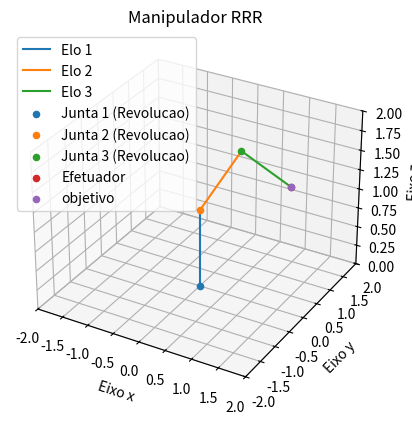

Python code for this plot:
#Este código é baseado na figura 1.8 do livro do Spong
import matplotlib.pyplot as plt
from mpl_toolkits.mplot3d import axes3d
from math import cos, sin, sqrt, pi, atan2 
import numpy as np
import math
import random 

#transforma uma matriz A m x n em uma matriz  3 x 3
def M_3x3(A):
    L1 = np.array([A[0,0],A[0,1],A[0,2]])
    L2 = np.array([A[1,0],A[1,1],A[1,2]])
    L3 = np.array([A[2,0],A[2,1],A[2,2]])
    H = np.array([L1,L2,L3])
    return H
                    
#transforma um vetor v n x 1 em um vetor 3 x 1
def v_3d(v):
    return np.array([v[0],v[1],v[2]])

#Retorna a Matriz de transformacao Homogeneadados  usando como entrada os parametros de DH
def matrix_homogenea(d,a,alfa,theta):
    L1 = np.array([round(cos(theta),4), round(-sin(theta)*cos(alfa),4), round(sin(theta)*sin(alfa),4),round(a*cos(theta),4)])
    L2 = np.array([round(sin(theta),4), round(cos(theta)*cos(alfa),4),round(-cos(theta)*sin(alfa),4),round(a*sin(theta),4)])
    L3 = np.array([0, round(sin(alfa),4), round(cos(alfa),4), d])
    L4 = np.array([0,0,0,1])
    A = np.array([L1,L2,L3,L4])
    return A

#Calcula a distancia Euclidiana entre dois pontos no R^n
def distancia(a,b,n):
    d = 0
    for i in range(n):
        d = d + (a[i] - b[i])**2      
    return sqrt(d)

#Calcula os angulos de Euler a partir de uma matriz de Rotacao
def orientacao(A):
    #Z-Y-Z Euler Angles
    if(A[0,2] != 0 or A[1,2] !=0):
        theta = atan2(sqrt(1 - A[2,2]**2),A[2,2])
        phi = atan2(A[1,2],A[0,2])
        psi = atan2(A[2,1],-A[2,0])
    else:
        if(A[2,2] == 1):
            theta = 0
            phi = 0
            psi = atan2(A[0,0],A[1,0])
        else:
            theta = pi
            phi = 0
            psi = - atan2(-A[0,0],-A[0,1]) 
    result = np.array([theta,phi,psi])
    return result

def matriz_B(v): #Matriz B(alpha) da equação 4.108 do livro Spong-RobotmodelingandControl
    L1 = np.array([round(cos(v[2])*sin(v[0]),4),round(-sin(v[2]),4),0])
    L2 = np.array([round(sin(v[2])*sin(v[0]),4),round(cos(v[2]),4),0])
    L3 = np.array([round(cos(v[0]),4),0,1])
    A = np.array([L1,L2,L3])
    return A

def Ja(J,B):#Usando como entrada a matriz B(alpha) e a Jacobiana analitica eh calculada a matriz geometrica
    L1 = np.array([1,0,0,0,0,0])
    L2 = np.array([0,1,0,0,0,0])
    L3 = np.array([0,0,1,0,0,0])
    C = np.linalg.inv(B)
    L4 = np.array([0,0,0,C[0,0],C[0,1],C[0,2]])
    L5 = np.array([0,0,0,C[1,0],C[1,1],C[1,2]])
    L6 = np.array([0,0,0,C[2,0],C[2,1],C[2,2]])
    A = np.array([L1,L2,L3,L4,L5,L6])
    return A@J

#Função que plota o manipulador, quando recebe os pontos de interesse
def plot(a,b,c,d,t):
    #Plotando Elos
    plt.plot([a[0,0],b[0,0]],[a[1,0],b[1,0]],[a[2,0],b[2,0]])
    plt.plot([b[0,0],c[0,0]],[b[1,0],c[1,0]],[b[2,0],c[2,0]])
    plt.plot([c[0,0],d[0,0]],[c[1,0],d[1,0]],[c[2,0],d[2,0]])

    #Plotando Juntas
    ax.scatter(a[0,0],a[1,0],a[2,0])
    ax.scatter(b[0,0],b[1,0],b[2,0])
    ax.scatter(c[0,0],c[1,0],c[2,0])

    #Plotando efetuador
    ax.scatter(d[0,0],d[1,0],d[2,0])

    ax.scatter(t[0],t[1],t[2])
    #Legendas
    plt.legend(['Elo 1','Elo 2','Elo 3','Junta 1 (Revolucao)','Junta 2 (Revolucao)'\
                ,'Junta 3 (Revolucao)','Efetuador','objetivo'])

    ax.set_xlabel('Eixo x')
    ax.set_ylabel('Eixo y')
    ax.set_zlabel('Eixo z')

    #titulo
    plt.title('Manipulador RRR')
    
    #limies dos eixos
    ax.set_xlim3d(-2,2)
    ax.set_ylim3d(-2,2)
    ax.set_zlim3d(0,2)
    fig.canvas.draw() #mostra o plot


#configurando o plot
plt.ion()
fig = plt.figure()
ax =  fig.add_subplot(111, projection = '3d')
#plt.pause(0.01)

#variaveis
cont = 0
alfa = 0.3 #tamanho do passo
lambida = 0.05
I = np.eye(3)
destino = np.array([[1.2,1,1.2]]).T

#vetores colunas do sistema de coordenadas global
i = np.array([[1,0,0,1]]).T
j = np.array([[0,1,0,1]]).T
k = np.array([[0,0,1,1]]).T
o = np.array([[0,0,0,1]]).T #origem

##Parametros dos robos
b1 = 1
b2 = 1
b3 = 1

#angulos de juntas iniciais
q1 = 2*pi*random.random()
q2 = 2*pi*random.random()
q3 = 2*pi*random.random()
q = np.array([[q1,q2,q3]]).T
for v in range(1000):
    
    # parametros de DH
    d1 = b1 
    d2 = 0
    d3 = 0
    a1 = 0
    a2 = b2
    a3 = b3
    alfa1 = math.pi/2
    alfa2 = 0
    alfa3 = 0
    theta1 = math.pi/2 + q[0]
    theta2 = q[1] 
    theta3 = q[2]

    #Matrizes homogêneas
    A1 = matrix_homogenea(d1,a1,alfa1,theta1)
    A2 = matrix_homogenea(d2,a2,alfa2,theta2)
    A3 = matrix_homogenea(d3,a3,alfa3,theta3)
    A = (A1@A2@A3)
    #Encontrando os pontos de interesse no sistema Global
    o1_1 = o #origem do SC 1
    o2_2 = o #origem do SC 2
    o3_3 = o #origem do SC 3
    o1_0 = A1@o1_1
    o2_0 = A1@(A2@o2_2)
    o3_0 = A1@(A2@(A3@o3_3))
    
    #os vetores z serao transformados em vetores linhas no R^3, para poder ser usado a funcao np.cross
    z0_0 = v_3d(k).T
    z1_0 = v_3d(A1@k).T
    z2_0 = v_3d(A1@(A2@k)).T
    z3_0 = v_3d(A1@(A2@(A3@k))).T

    aux = (v_3d(o3_0) - v_3d(o)).T
    aux = np.cross(z0_0,aux)
    J = np.array([np.concatenate((aux,z0_0),axis = None)])

    aux = (v_3d(o3_0) - v_3d(o1_0)).T
    aux = np.cross(z1_0,aux)
    J2 = np.array([np.concatenate((aux,z1_0),axis = None)])
    J = np.concatenate((J,J2),axis = 0)

    aux = (v_3d(o3_0) - v_3d(o2_0)).T
    aux = np.cross(z2_0,aux)
    J3 = np.array([np.concatenate((aux,z2_0),axis = None)])
    J = np.concatenate((J,J3),axis = 0)
    J = J.T
    f = (v_3d(o3_0) - destino)
    J = M_3x3(J) #foi descartado a parte da velocidade angular, porque ela nao esta sendo usada
    #e caso estivesse sendo, teria que ser convertida em taxa de angulo.
  
    q = q - alfa*((J.T@np.linalg.inv(J@J.T + lambida*I))@f)
    #q  = q -alfa x (J.T x inv(J x J.T + lambda*I))xf
    erro = distancia(o3_0,destino,3)
    #print('erro: ',erro,'\n','iteracao: ',v,'\n')   
    ax.clear()
    plot(o,o1_0,o2_0,o3_0,destino)
    if(erro < 0.001):
        print('Solucao q: \n',q,'\nNumero de iteracoes:',v)
        break
    plt.pause(0.001)
    




    
